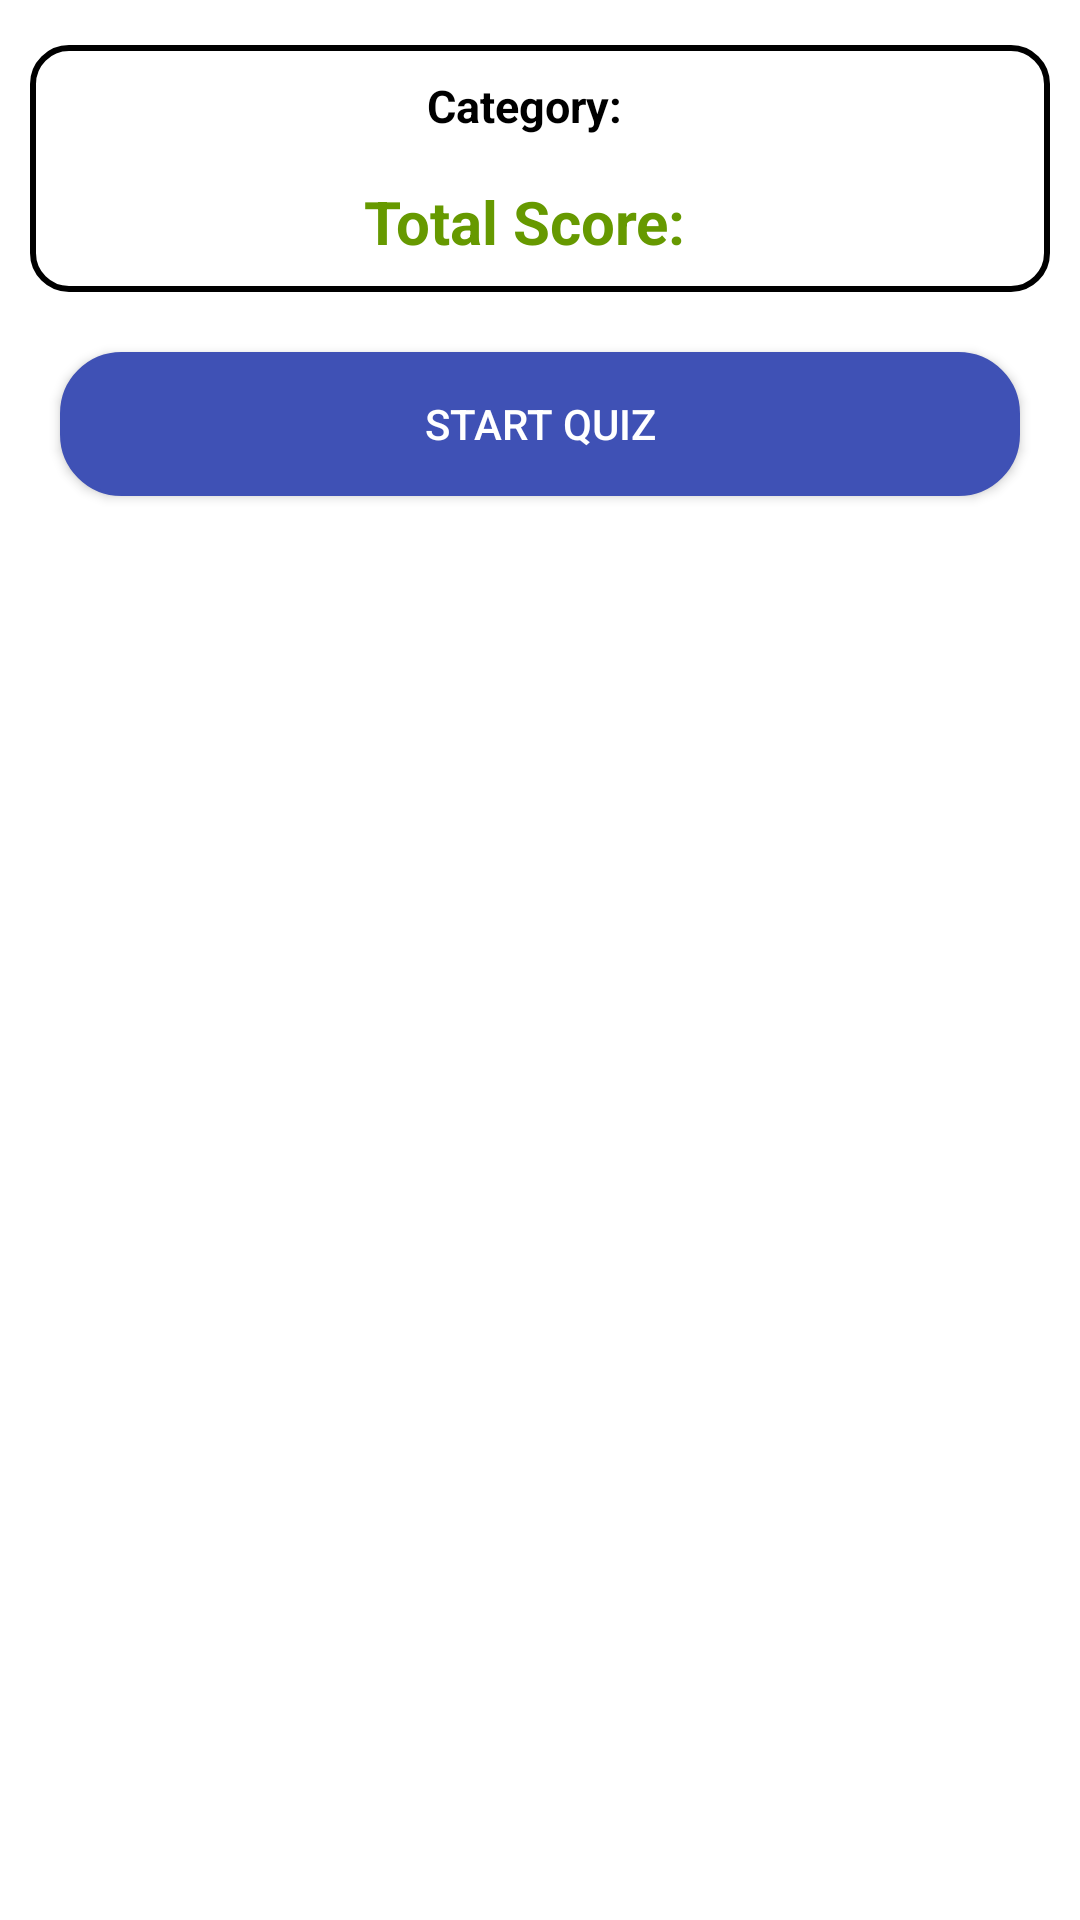

Reconstruct the res/layout file that produces this screen, plus the resources it refers to.
<!-- AndroidManifest.xml: application theme Theme.Smartly -->
<!-- res/layout/fragment_result_screen.xml -->
<?xml version="1.0" encoding="utf-8"?>
<layout xmlns:android="http://schemas.android.com/apk/res/android"
    xmlns:tools="http://schemas.android.com/tools"
    xmlns:app="http://schemas.android.com/apk/res-auto">

    <data>

    </data>

    <androidx.constraintlayout.widget.ConstraintLayout
        android:layout_width="match_parent"
        android:layout_height="match_parent"
        android:background="@color/white"
        android:id="@+id/result_screen_layout"
        tools:context=".presentation.view.fragments.ResultScreen">

        <LinearLayout
            android:id="@+id/linearLayoutContainer"
            android:layout_width="0dp"
            android:layout_height="wrap_content"
            android:orientation="vertical"
            android:background="@drawable/curved_edit_text"
            android:layout_marginVertical="15dp"
            android:layout_marginHorizontal="10dp"
            app:layout_constraintTop_toTopOf="parent"
            app:layout_constraintStart_toStartOf="parent"
            app:layout_constraintEnd_toEndOf="parent">

            <LinearLayout
                android:layout_width="match_parent"
                android:layout_height="wrap_content"
                android:orientation="horizontal"
                android:gravity="center"
                android:layout_marginTop="10dp"
                android:layout_marginBottom="5dp">

                <TextView
                    android:layout_width="wrap_content"
                    android:layout_height="wrap_content"
                    android:textSize="15sp"
                    android:text="@string/txt_category"
                    android:textStyle="bold"
                    android:textColor="@android:color/black" />

                <TextView
                    android:id="@+id/userCategoryTextView"
                    android:layout_width="wrap_content"
                    android:layout_height="wrap_content"
                    android:textSize="15sp"
                    android:layout_marginHorizontal="5dp"
                    android:textStyle="bold"
                    android:textColor="@android:color/black" />
            </LinearLayout>

            <LinearLayout
                android:layout_width="match_parent"
                android:layout_height="wrap_content"
                android:orientation="horizontal"
                android:gravity="center"
                android:layout_marginVertical="10dp"
                android:layout_marginHorizontal="10dp">

                <TextView
                    android:layout_width="wrap_content"
                    android:layout_height="wrap_content"
                    android:textSize="20sp"
                    android:text="@string/txt_total_score"
                    android:textStyle="bold"
                    android:textColor="@android:color/holo_green_dark" />

                <TextView
                    android:id="@+id/totalScoreTextViewResultScreen"
                    android:layout_width="wrap_content"
                    android:layout_height="wrap_content"
                    android:textSize="20sp"
                    android:layout_marginHorizontal="5dp"
                    android:textStyle="bold"
                    android:textColor="@android:color/holo_green_dark" />
            </LinearLayout>
        </LinearLayout>

        <Button
            android:id="@+id/btnStartQuiz"
            android:layout_width="0dp"
            android:layout_height="wrap_content"
            android:text="@string/txt_start_quiz"
            android:layout_marginHorizontal="20dp"
            android:layout_marginVertical="20dp"
            app:layout_constraintTop_toBottomOf="@+id/linearLayoutContainer"
            app:layout_constraintStart_toStartOf="parent"
            app:layout_constraintEnd_toEndOf="parent"
            android:background="@drawable/rounded_corner_button"
            android:textColor="@color/white"/>

        <androidx.recyclerview.widget.RecyclerView
            android:id="@+id/recycler_view_result"
            android:layout_width="0dp"
            android:layout_height="0dp"
            android:layout_margin="20dp"
            app:layout_constraintTop_toBottomOf="@+id/btnStartQuiz"
            app:layout_constraintStart_toStartOf="parent"
            app:layout_constraintEnd_toEndOf="parent"
            app:layout_constraintBottom_toBottomOf="parent"
            android:background="@color/white" />

    </androidx.constraintlayout.widget.ConstraintLayout>
</layout>
<!-- resources referenced by this layout -->
<resources>
  <!-- drawable curved_edit_text (drawable) -->
  <?xml version="1.0" encoding="utf-8"?>
  <shape xmlns:android="http://schemas.android.com/apk/res/android"
      android:shape="rectangle">
      <corners android:radius="12dp"/>
      <solid android:color="#FFFFFF"/>
      <stroke
          android:width="2dp"
          android:color="#000000"/>
  </shape>
  <!-- drawable rounded_corner_button (drawable) -->
  <?xml version="1.0" encoding="utf-8"?>
  <selector xmlns:android="http://schemas.android.com/apk/res/android">
      <item>
          <shape android:shape="rectangle">
              <corners android:radius="20dp"/> 
              <solid android:color="#3F51B5"/> 
              <stroke android:width="1dp" android:color="#3F51B5"/> 
          </shape>
      </item>
  </selector>
  <string name="txt_category">Category: </string>
  <string name="txt_start_quiz">Start Quiz</string>
  <string name="txt_total_score">Total Score: </string>
  <style name="Theme.Smartly" parent="Base.Theme.Smartly" />
  <style name="Base.Theme.Smartly" parent="Theme.Material3.DayNight">
          
          
      </style>
  <!-- not gathered from this repository: default colours our renderer supplied (Android Studio template values) -->
  <color name="white">#FFFFFFFF</color>
</resources>
